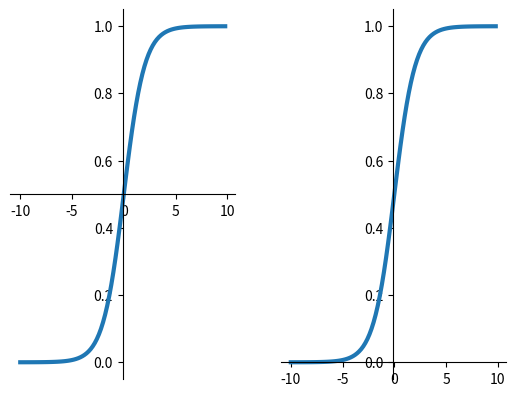

The matplotlib source for this figure:
## This is course material for Introduction to Python Scientific Programming
## Class 16 Example code: matplotlib_sigmoid.py
# [redacted]
##
## (c) Copyright 2020. Intelligent Racing Inc. Not permitted for commercial use

import numpy as np
import matplotlib.pyplot as plt

def sigmoid(x):
    return 1/(1+np.exp(-x))

x = np.arange(-10., 10., 0.2)
sig = sigmoid(x)

fig = plt.figure()
subplot1 = fig.add_subplot(1, 2, 1)

# Move left y-axis and bottim x-axis to centre
subplot1.spines['left'].set_position('center')
subplot1.spines['bottom'].set_position('center')
# Eliminate upper and right axes
subplot1.spines['right'].set_color('none')
subplot1.spines['top'].set_color('none')

plt.plot(x,sig, linewidth = 3)

subplot2 = fig.add_subplot(1,2,2)
# Move left y-axis to centre
subplot2.spines['left'].set_position('center')
subplot2.spines['bottom'].set_position(('data',0))
# Eliminate upper and right axes
subplot2.spines['right'].set_color('none')
subplot2.spines['top'].set_color('none')

plt.plot(x,sig,  linewidth = 3)

plt.show()